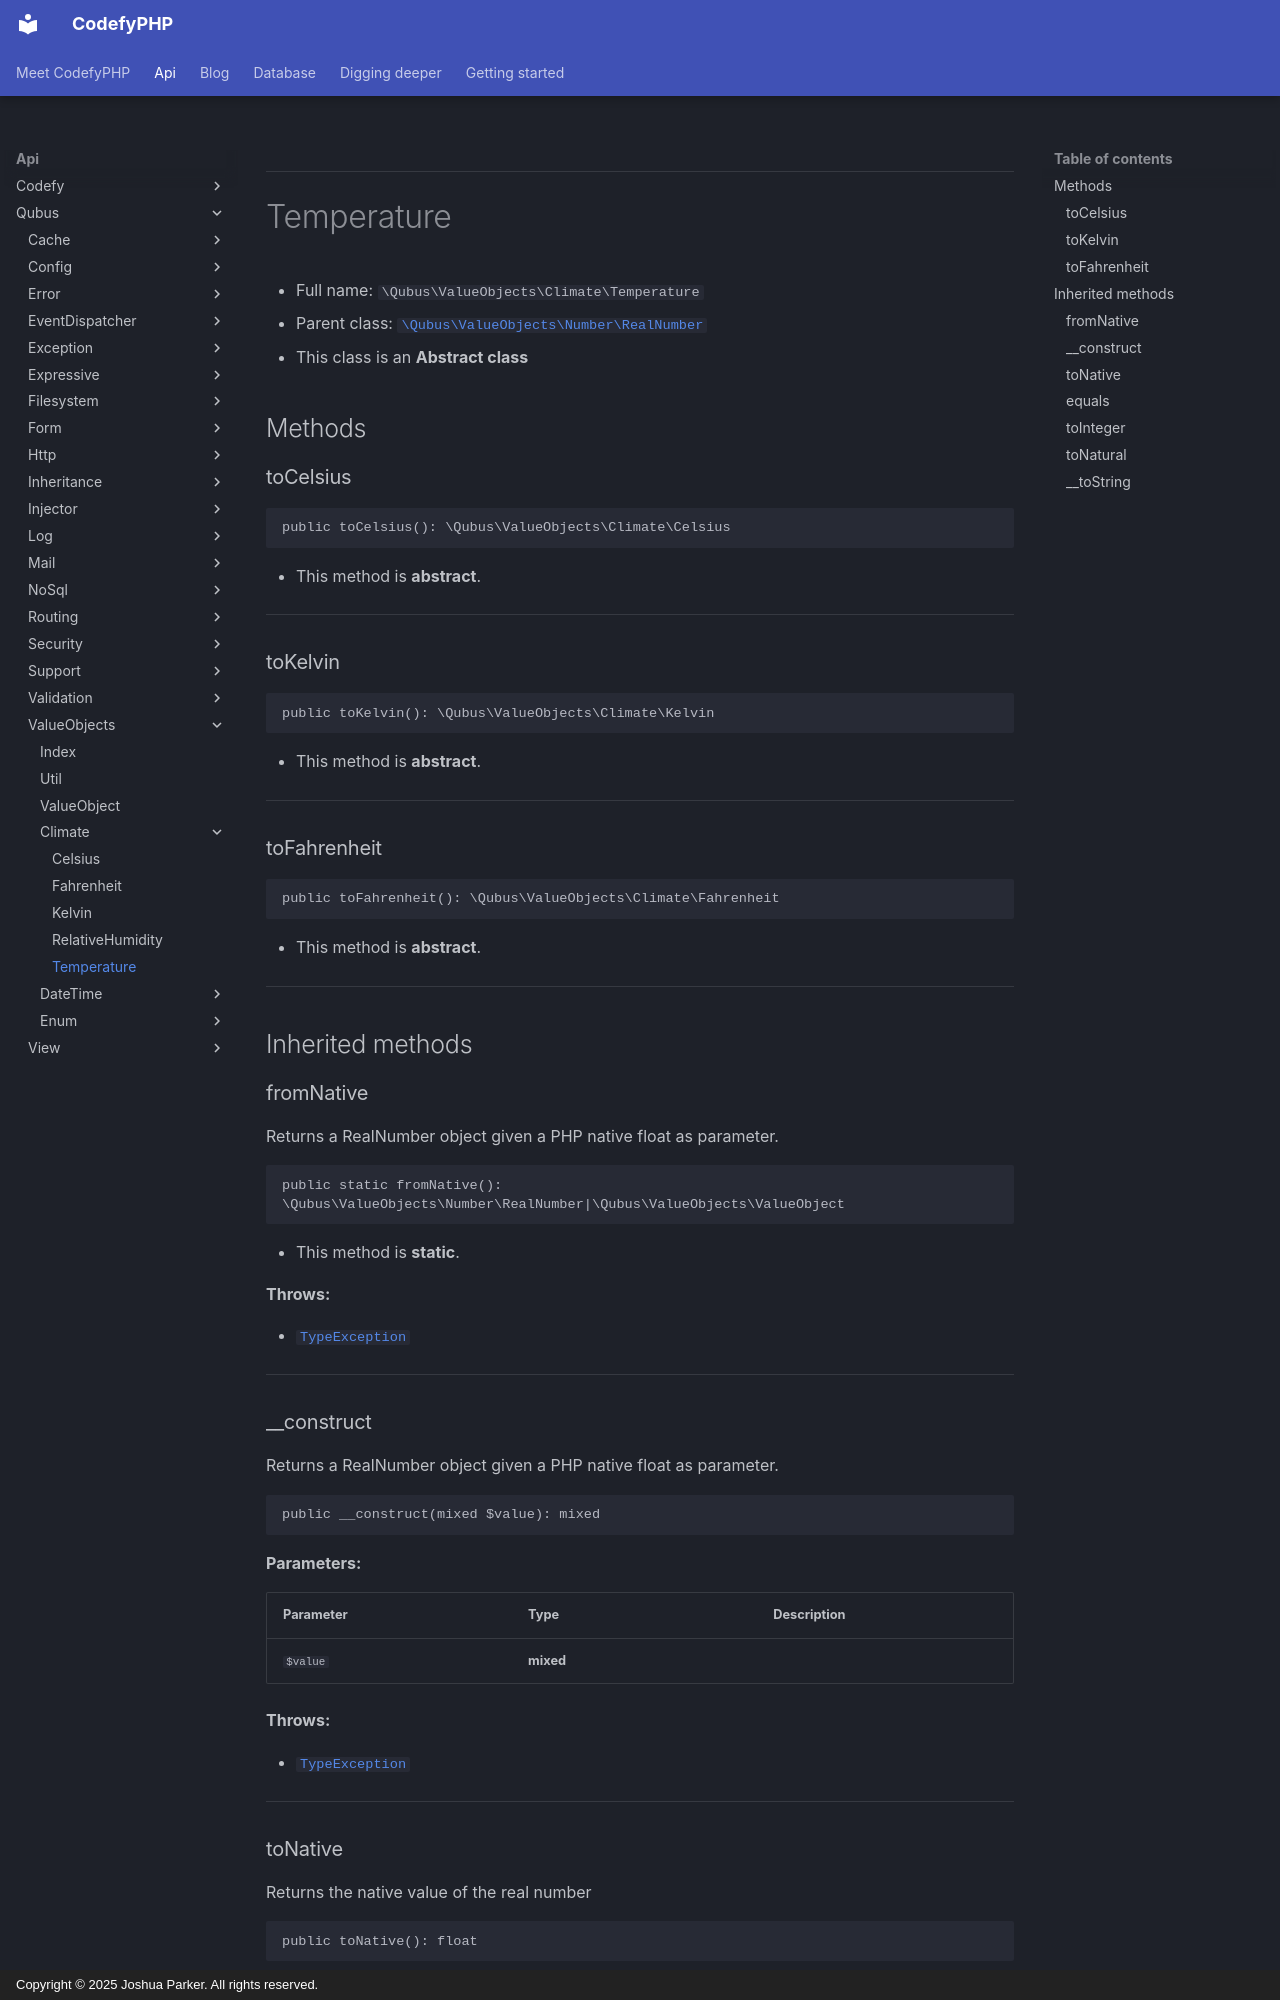

repository: codefyphp/docs · page: api/Qubus/ValueObjects/Climate/Temperature/index.html · generator: mkdocs · copyright: Copyright © 2025 Joshua Parker. All rights reserved.

***

# Temperature





* Full name: `\Qubus\ValueObjects\Climate\Temperature`
* Parent class: [`\Qubus\ValueObjects\Number\RealNumber`](../Number/RealNumber.md)
* This class is an **Abstract class**




## Methods


### toCelsius



```php
public toCelsius(): \Qubus\ValueObjects\Climate\Celsius
```




* This method is **abstract**.







***

### toKelvin



```php
public toKelvin(): \Qubus\ValueObjects\Climate\Kelvin
```




* This method is **abstract**.







***

### toFahrenheit



```php
public toFahrenheit(): \Qubus\ValueObjects\Climate\Fahrenheit
```




* This method is **abstract**.







***


## Inherited methods


### fromNative

Returns a RealNumber object given a PHP native float as parameter.

```php
public static fromNative(): \Qubus\ValueObjects\Number\RealNumber|\Qubus\ValueObjects\ValueObject
```



* This method is **static**.







**Throws:**

- [`TypeException`](../../Exception/Data/TypeException.md)



***

### __construct

Returns a RealNumber object given a PHP native float as parameter.

```php
public __construct(mixed $value): mixed
```








**Parameters:**

| Parameter | Type | Description |
|-----------|------|-------------|
| `$value` | **mixed** |  |




**Throws:**

- [`TypeException`](../../Exception/Data/TypeException.md)



***

### toNative

Returns the native value of the real number

```php
public toNative(): float
```












***
